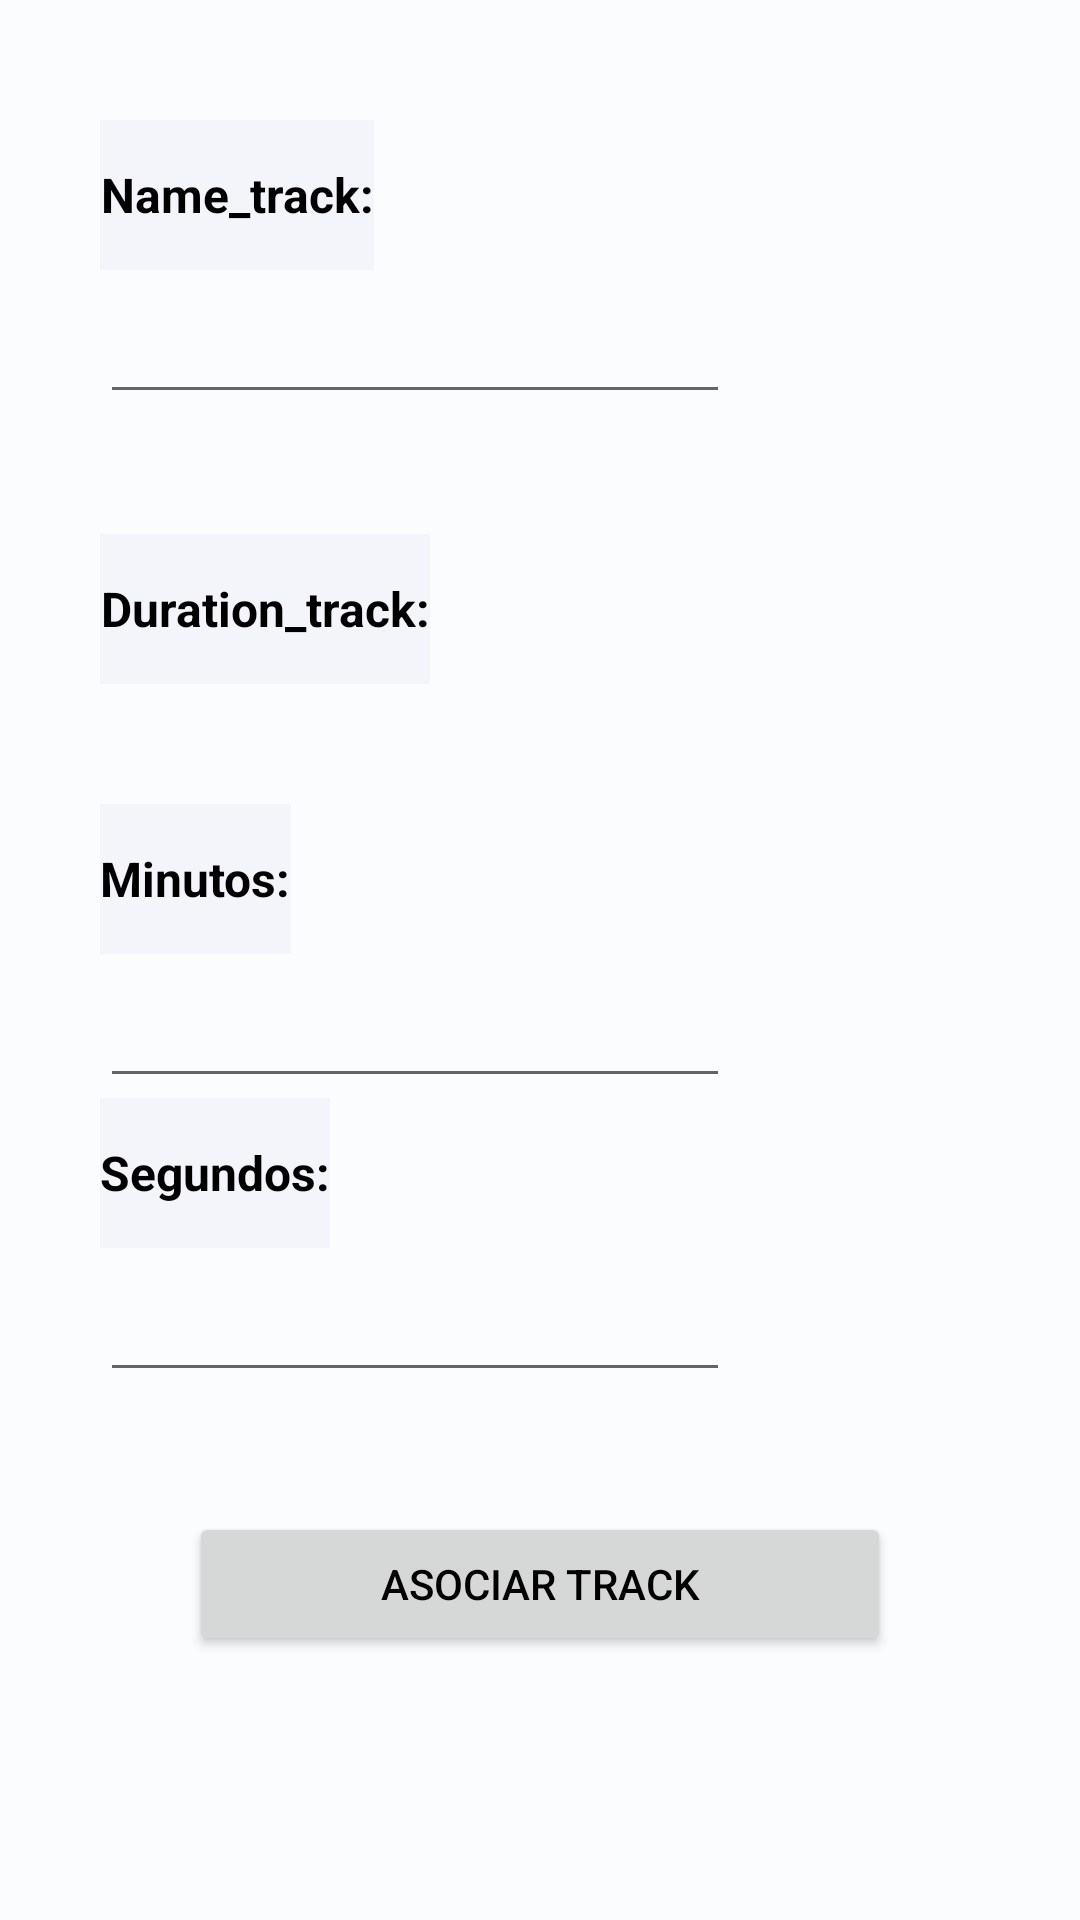

This screen was rendered from an Android layout file. Write that file and the resources it references.
<!-- AndroidManifest.xml: application theme Theme.Vinilos_Grupo27 -->
<!-- res/layout/fragment_crear_track.xml -->
<?xml version="1.0" encoding="utf-8"?>
<layout xmlns:android="http://schemas.android.com/apk/res/android"
    xmlns:tools="http://schemas.android.com/tools">

    <data>

    </data>

    <FrameLayout
        android:layout_width="match_parent"
        android:layout_height="match_parent"
        android:background="#fbfcfd"
        tools:context=".CrearTrackFragment">

        
        <LinearLayout
            android:layout_width="match_parent"
            android:layout_height="wrap_content"
            android:orientation="vertical">

        <Space
                android:layout_width="match_parent"
                android:layout_height="40dp" />

        <TextView
            android:layout_width="wrap_content"
            android:layout_height="50dp"
            android:autoSizeMinTextSize="12sp"
            android:background="#F4F5FB"
            android:gravity="center"
            android:text="Name_track:"
            android:textColor="@color/black"
            android:textSize="16sp"
            android:textStyle="bold"
            android:translationX="100px" />

        <EditText
            android:id="@+id/name_track"
            android:layout_width="wrap_content"
            android:layout_height="wrap_content"
            android:ems="10"
            android:gravity="center"
            android:inputType="text"
            android:minHeight="48dp"
            android:textColor="@color/black"
            android:translationX="100px"/>

        <Space
                android:layout_width="match_parent"
                android:layout_height="40dp" />

            <TextView
                android:layout_width="wrap_content"
                android:layout_height="50dp"
                android:autoSizeMinTextSize="12sp"
                android:background="#F4F5FB"
                android:gravity="center"
                android:text="Duration_track:"
                android:textColor="@color/black"
                android:textSize="16sp"
                android:textStyle="bold"
                android:translationX="100px" />

            <Space
                android:layout_width="match_parent"
                android:layout_height="40dp" />

            <TextView
                android:layout_width="wrap_content"
                android:layout_height="50dp"
                android:autoSizeMinTextSize="12sp"
                android:background="#F4F5FB"
                android:gravity="center"
                android:text="Minutos:"
                android:textColor="@color/black"
                android:textSize="16sp"
                android:textStyle="bold"
                android:translationX="100px" />

            <EditText
                android:id="@+id/duration_track_minutos"
                android:layout_width="wrap_content"
                android:layout_height="wrap_content"
                android:ems="10"
                android:gravity="center"
                android:inputType="number"
                android:minHeight="48dp"
                android:textColor="@color/black"
                android:translationX="100px"/>

            <TextView
                android:layout_width="wrap_content"
                android:layout_height="50dp"
                android:autoSizeMinTextSize="12sp"
                android:background="#F4F5FB"
                android:gravity="center"
                android:text="Segundos:"
                android:textColor="@color/black"
                android:textSize="16sp"
                android:textStyle="bold"
                android:translationX="100px" />

            <EditText
                android:id="@+id/duration_track_segundos"
                android:layout_width="wrap_content"
                android:layout_height="wrap_content"
                android:ems="10"
                android:gravity="center"
                android:inputType="number"
                android:minHeight="48dp"
                android:textColor="@color/black"
                android:translationX="100px"/>

            <Space
                android:layout_width="match_parent"
                android:layout_height="40dp" />

            <Button
                android:id="@+id/button_track"
                android:layout_width="234dp"
                android:layout_height="wrap_content"
                android:text="Asociar Track"
                android:textColor="@color/black"
                android:layout_gravity="center"/>

        </LinearLayout>

    </FrameLayout>
</layout>
<!-- resources referenced by this layout -->
<resources>
  <color name="black">#FF000000</color>
  <style name="Theme.Vinilos_Grupo27" parent="Theme.MaterialComponents.DayNight.DarkActionBar">
          
          <item name="colorPrimary">@color/purple_500</item>
          <item name="colorPrimaryVariant">@color/purple_700</item>
          <item name="colorOnPrimary">@color/white</item>
          
          <item name="colorSecondary">@color/teal_200</item>
          <item name="colorSecondaryVariant">@color/teal_700</item>
          <item name="colorOnSecondary">@color/black</item>
          
          <item name="android:statusBarColor">?attr/colorPrimaryVariant</item>
          
      </style>
  <color name="purple_500">#F4F5FB</color>
  <color name="purple_700">#FF3700B3</color>
  <color name="white">#FFFFFFFF</color>
  <color name="teal_200">#FF03DAC5</color>
  <color name="teal_700">#FF018786</color>
</resources>
